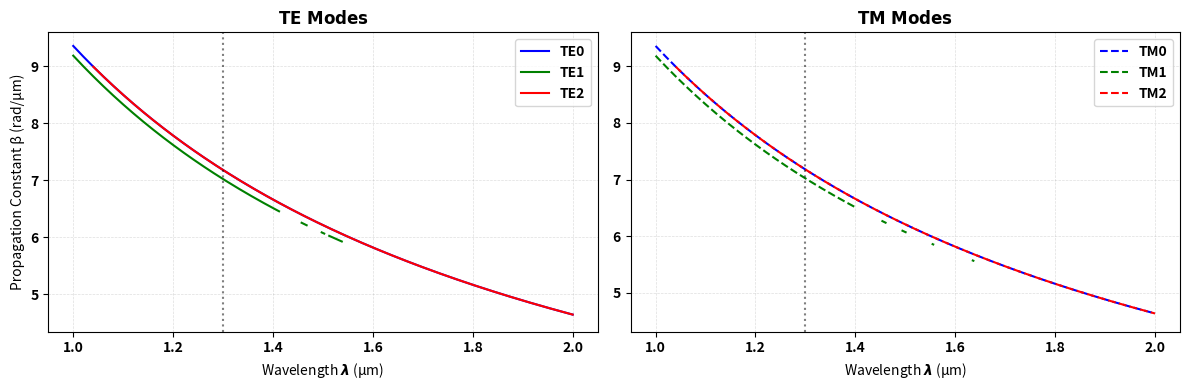
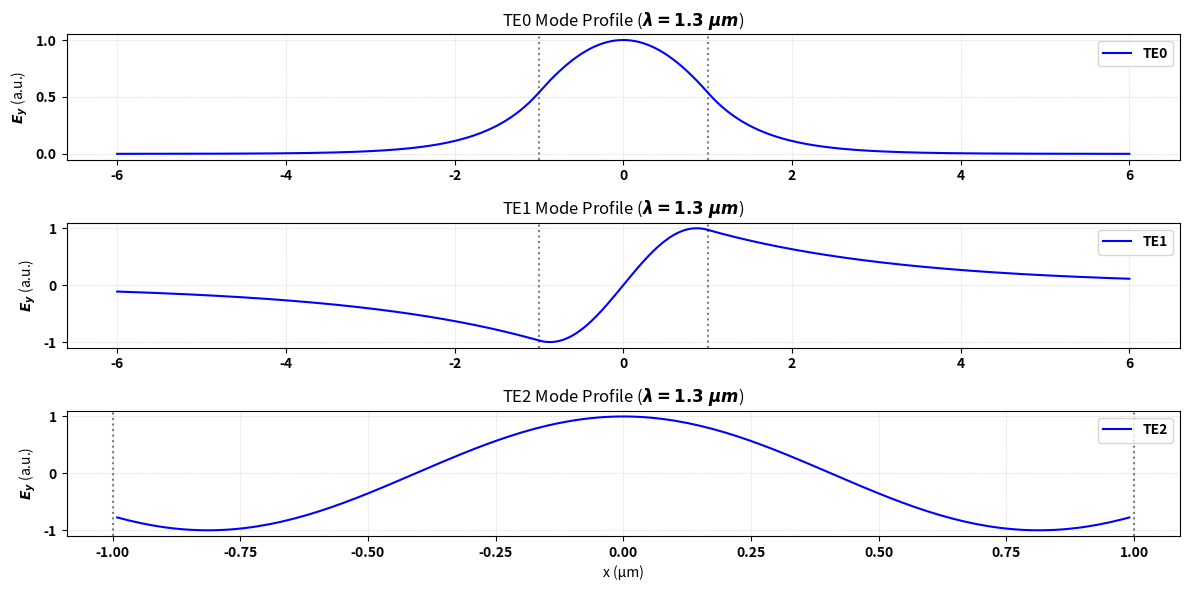

These charts were generated, in order, by the following Python code:
import numpy as np
import matplotlib.pyplot as plt
from scipy.optimize import fsolve

import matplotlib
matplotlib.rcParams.update({'font.size': 10})
font = {'weight' : 'bold', 'size'   : 10}
matplotlib.rc('font', **font)

# ========================
# Parameters
# ========================
n1 = 1.5       # Core refractive index
n2 = 1.45      # Cladding refractive index
d = 2e-6       # Core thickness (m)
lambda_range = np.linspace(1.0e-6, 2.0e-6, 200)  # 1.0 to 2.0 µm
k0_range = 2*np.pi/lambda_range

# ========================
# TE Modes Calculation
# ========================
def te_eq(beta, k0, m, n1, n2, d):
    kappa = np.sqrt(np.abs((n1*k0)**2 - beta**2))
    gamma = np.sqrt(np.abs(beta**2 - (n2*k0)**2))
    if m % 2 == 0:  # Even modes
        return np.tan(kappa*d/2) - gamma/kappa if kappa != 0 else -np.inf
    else:  # Odd modes
        return 1/np.tan(kappa*d/2) + gamma/kappa if kappa != 0 else np.inf

te_betas = {0: [], 1: [], 2: []}
for k0 in k0_range:
    for m in [0, 1, 2]:
        beta_min = n2*k0 + 1e-6
        beta_max = n1*k0 - 1e-6
        beta_guess = beta_max * (1 - 0.005*(m+1))
        try:
            sol = fsolve(te_eq, beta_guess, args=(k0, m, n1, n2, d), full_output=True)
            if sol[2] == 1 and beta_min < sol[0][0] < beta_max:
                te_betas[m].append(sol[0][0])
            else:
                te_betas[m].append(np.nan)
        except:
            te_betas[m].append(np.nan)

# ========================
# TM Modes Calculation
# ========================
def tm_eq(beta, k0, m, n1, n2, d):
    kappa = np.sqrt(np.abs((n1*k0)**2 - beta**2))
    gamma = np.sqrt(np.abs(beta**2 - (n2*k0)**2))
    if m % 2 == 0:  # Even modes
        return np.tan(kappa*d/2) - (n1**2*gamma)/(n2**2*kappa) if kappa != 0 else -np.inf
    else:  # Odd modes
        return 1/np.tan(kappa*d/2) + (n1**2*gamma)/(n2**2*kappa) if kappa != 0 else np.inf

tm_betas = {0: [], 1: [], 2: []}
for k0 in k0_range:
    for m in [0, 1, 2]:
        beta_min = n2*k0 + 1e-6
        beta_max = n1*k0 - 1e-6
        beta_guess = beta_max * (1 - 0.005*(m+1))
        try:
            sol = fsolve(tm_eq, beta_guess, args=(k0, m, n1, n2, d), full_output=True)
            if sol[2] == 1 and beta_min < sol[0][0] < beta_max:
                tm_betas[m].append(sol[0][0])
            else:
                tm_betas[m].append(np.nan)
        except:
            tm_betas[m].append(np.nan)

# ========================
# Plot: TE and TM modes
# ========================
plt.figure(figsize=(12, 4))

# Panel 1: TE Modes
plt.subplot(1, 2, 1)
colors = ['b', 'g', 'r']
for m in [0, 1, 2]:
    plt.plot(lambda_range*1e6, np.array(te_betas[m])*1e-6, 
             color=colors[m], label=f'TE{m}')
plt.xlabel(r'Wavelength $\lambda$ (µm)')
plt.ylabel('Propagation Constant β (rad/µm)')
plt.title(r'${\bf TE~ Modes}$')
plt.legend()
plt.grid(color = 'gray', lw = 0.5, alpha = 0.25, ls = 'dashed')
plt.axvline(1.3, color='k', linestyle=':', alpha=0.5)  # λ=1.3µm marker

# Panel 2: TM Modes
plt.subplot(1, 2, 2)
for m in [0, 1, 2]:
    plt.plot(lambda_range*1e6, np.array(tm_betas[m])*1e-6, 
             color=colors[m], linestyle='--', label=f'TM{m}')
plt.xlabel(r'Wavelength $\lambda$ (µm)')
plt.title(r'${\bf TM~ Modes}$')
plt.legend()
plt.grid(color = 'gray', lw = 0.5, alpha = 0.25, ls = 'dashed')
plt.axvline(1.3, color='k', linestyle=':', alpha=0.5)  # λ=1.3µm marker

plt.tight_layout()
plt.savefig('dispersion.png', dpi=300, bbox_inches='tight')
plt.show()

# ========================
# Mode Profiles (Ey vs x)
# ========================
k0 = 2*np.pi/1.3e-6  # Fixed wavelength (1.3 µm)
x = np.linspace(-3*d, 3*d, 1000)  # Extended x-range

def te_field(x, beta, m, n1, n2, d):
    kappa = np.sqrt((n1*k0)**2 - beta**2)
    gamma = np.sqrt(beta**2 - (n2*k0)**2)
    A = 1  # Normalization
    core_region = np.abs(x) <= d/2
    cladding_region = np.abs(x) > d/2
    if m % 2 == 0:  # Even mode
        field = np.zeros_like(x)
        field[core_region] = A*np.cos(kappa*x[core_region])
        field[cladding_region] = A*np.cos(kappa*d/2)*np.exp(-gamma*(np.abs(x[cladding_region])-d/2))
    else:  # Odd mode
        field = np.zeros_like(x)
        field[core_region] = A*np.sin(kappa*x[core_region])
        field[cladding_region] = A*np.sign(x[cladding_region])*np.sin(kappa*d/2)*np.exp(-gamma*(np.abs(x[cladding_region])-d/2))
    return field

plt.figure(figsize = (12, 6))
for i, m in enumerate([0, 1, 2]):
    plt.subplot(3, 1, i+1)
    beta_te = fsolve(te_eq, n1*k0*(0.99 - 0.01*m), args=(k0, m, n1, n2, d))[0]
    Ey = te_field(x, beta_te, m, n1, n2, d)
    plt.plot(x*1e6, Ey, 'b-', label=f'TE{m}')
    plt.axvline(-d/2*1e6, color='k', linestyle=':', alpha=0.5)
    plt.axvline(d/2*1e6, color='k', linestyle=':', alpha=0.5)
    plt.ylabel('$E_y$ (a.u.)')
    plt.title(f'TE{m} Mode Profile ($\lambda=1.3\ \mu m$)')
    plt.legend(loc = 'upper right')
    plt.grid(color = 'gray', lw = 0.5, alpha = 0.25, ls = 'dashed')

plt.xlabel('x (µm)')
plt.tight_layout()
plt.savefig('mode_profiles.png', dpi=300, bbox_inches='tight')
plt.show()
